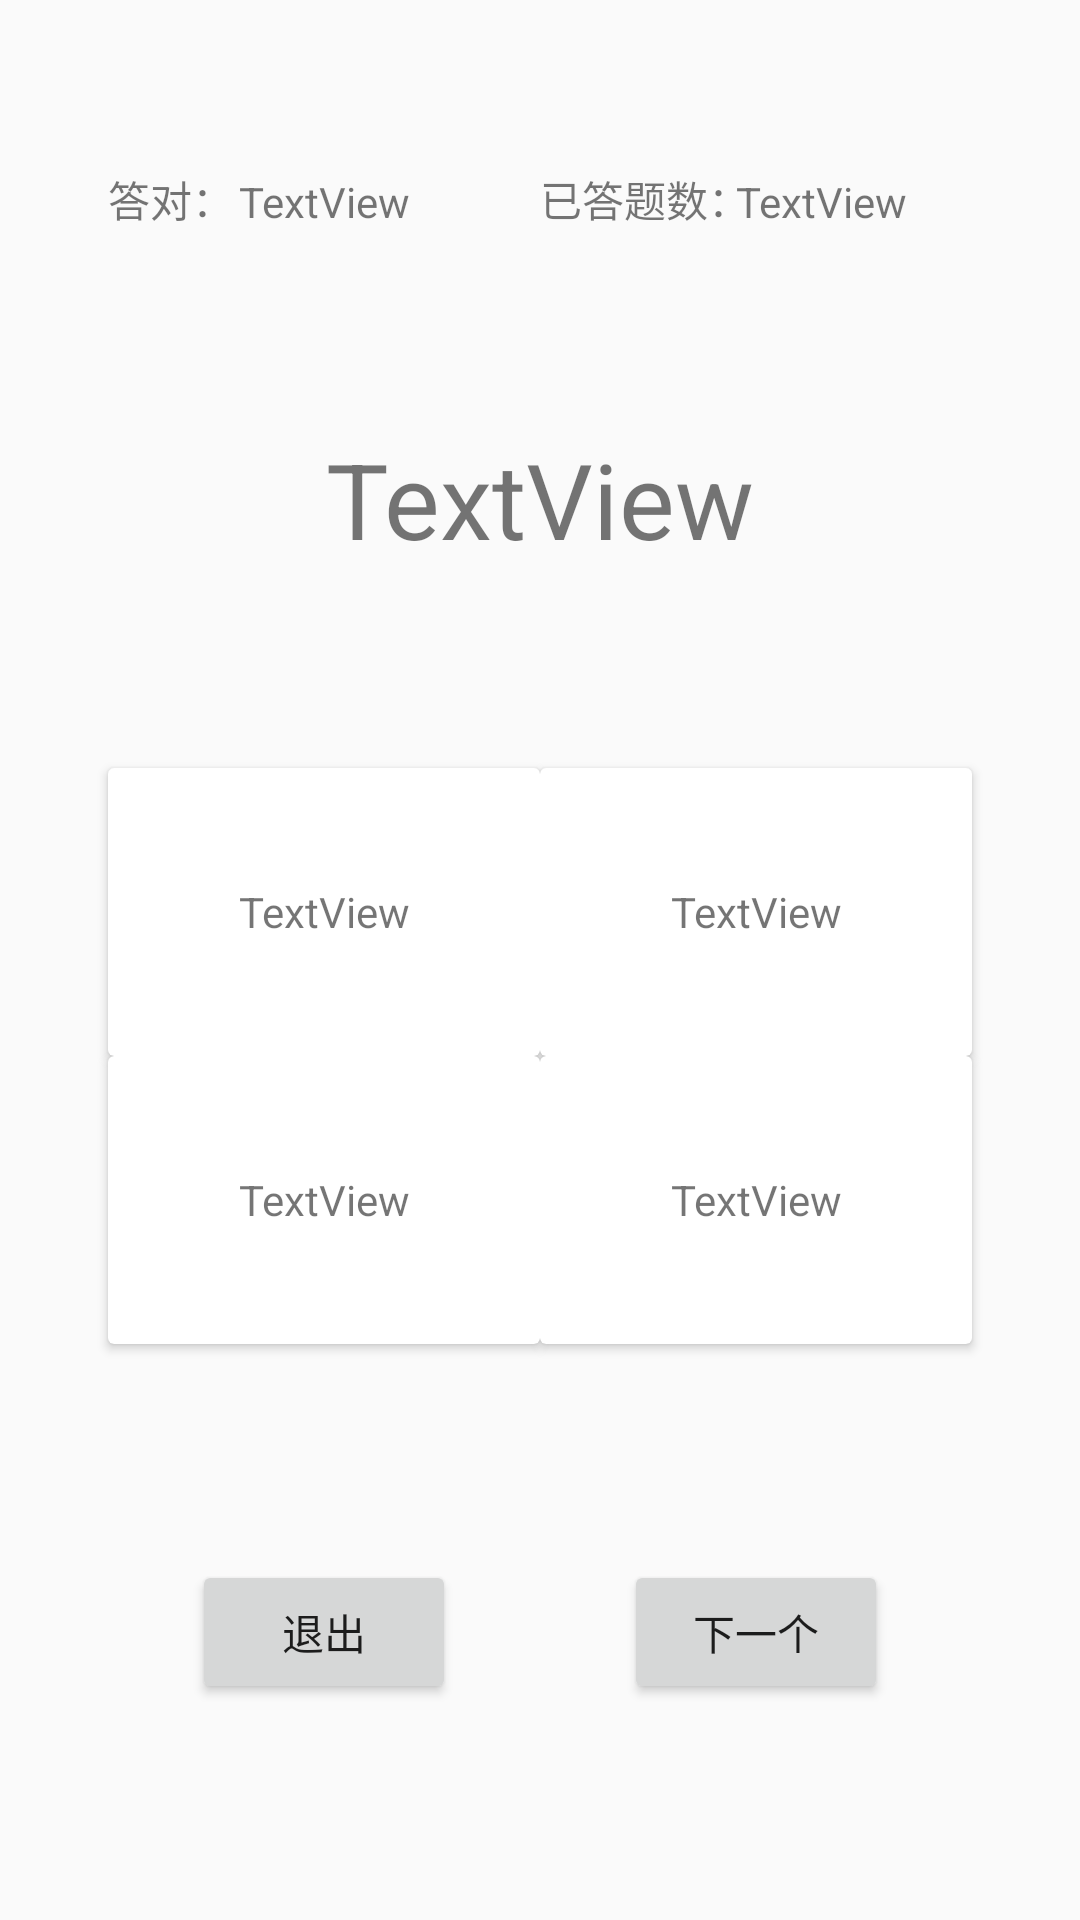

Reconstruct the res/layout file that produces this screen, plus the resources it refers to.
<!-- AndroidManifest.xml: application theme AppTheme -->
<!-- res/layout/fragment_test_game.xml -->
<?xml version="1.0" encoding="utf-8"?>
<androidx.constraintlayout.widget.ConstraintLayout xmlns:android="http://schemas.android.com/apk/res/android"
    xmlns:app="http://schemas.android.com/apk/res-auto"
    xmlns:tools="http://schemas.android.com/tools"
    android:layout_width="match_parent"
    android:layout_height="match_parent">

    <androidx.constraintlayout.widget.Guideline
        android:id="@+id/guideline4"
        android:layout_width="wrap_content"
        android:layout_height="wrap_content"
        android:orientation="horizontal"
        app:layout_constraintGuide_percent="0.12" />

    <androidx.constraintlayout.widget.Guideline
        android:id="@+id/guideline10"
        android:layout_width="wrap_content"
        android:layout_height="wrap_content"
        android:orientation="horizontal"
        app:layout_constraintGuide_percent="0.4" />

    <androidx.constraintlayout.widget.Guideline
        android:id="@+id/guideline19"
        android:layout_width="wrap_content"
        android:layout_height="wrap_content"
        android:orientation="horizontal"
        app:layout_constraintGuide_percent="0.55" />

    <androidx.constraintlayout.widget.Guideline
        android:id="@+id/guideline21"
        android:layout_width="wrap_content"
        android:layout_height="wrap_content"
        android:orientation="horizontal"
        app:layout_constraintGuide_percent="0.7" />

    <androidx.constraintlayout.widget.Guideline
        android:id="@+id/guideline8"
        android:layout_width="wrap_content"
        android:layout_height="wrap_content"
        android:orientation="vertical"
        app:layout_constraintGuide_percent="0.1" />

    <androidx.constraintlayout.widget.Guideline
        android:id="@+id/guideline16"
        android:layout_width="wrap_content"
        android:layout_height="wrap_content"
        android:orientation="vertical"
        app:layout_constraintGuide_percent="0.5" />

    <androidx.constraintlayout.widget.Guideline
        android:id="@+id/guideline9"
        android:layout_width="wrap_content"
        android:layout_height="wrap_content"
        android:orientation="vertical"
        app:layout_constraintGuide_percent="0.9" />



    <TextView
        android:id="@+id/tv_testgame_word"
        android:layout_width="wrap_content"
        android:layout_height="wrap_content"
        android:text="TextView"
        android:textSize="35sp"
        app:layout_constraintBottom_toTopOf="@+id/guideline10"
        app:layout_constraintEnd_toStartOf="@+id/guideline9"
        app:layout_constraintStart_toStartOf="@+id/guideline8"
        app:layout_constraintTop_toTopOf="@+id/guideline4" />

    <androidx.cardview.widget.CardView
        android:id="@+id/cv_testgame_a"
        android:layout_width="0dp"
        android:layout_height="0dp"
        app:layout_constraintBottom_toTopOf="@+id/guideline19"
        app:layout_constraintEnd_toStartOf="@+id/guideline16"
        app:layout_constraintStart_toStartOf="@+id/guideline8"
        app:layout_constraintTop_toTopOf="@+id/guideline10"
        >

        <TextView
            android:id="@+id/tv_testgame_a"
            android:gravity="center"
            android:layout_width="match_parent"
            android:layout_height="match_parent"
            android:text="TextView" />
    </androidx.cardview.widget.CardView>

    <androidx.cardview.widget.CardView
        android:id="@+id/cv_testgame_b"
        android:layout_width="0dp"
        android:layout_height="0dp"
        app:layout_constraintBottom_toTopOf="@+id/guideline19"
        app:layout_constraintEnd_toStartOf="@+id/guideline9"
        app:layout_constraintStart_toStartOf="@+id/guideline16"
        app:layout_constraintTop_toTopOf="@+id/guideline10">

        <TextView
            android:id="@+id/tv_testgame_b"
            android:layout_width="match_parent"
            android:layout_height="match_parent"
            android:gravity="center"
            android:text="TextView" />
    </androidx.cardview.widget.CardView>

    <androidx.cardview.widget.CardView
        android:id="@+id/cv_testgame_c"
        android:layout_width="0dp"
        android:layout_height="0dp"
        app:layout_constraintBottom_toTopOf="@+id/guideline21"
        app:layout_constraintEnd_toStartOf="@+id/guideline16"
        app:layout_constraintHorizontal_bias="0.0"
        app:layout_constraintStart_toStartOf="@+id/guideline8"
        app:layout_constraintTop_toTopOf="@+id/guideline19"
        app:layout_constraintVertical_bias="1.0" >

        <TextView
            android:id="@+id/tv_testgame_c"
            android:gravity="center"
            android:layout_width="match_parent"
            android:layout_height="match_parent"
            android:text="TextView" />
    </androidx.cardview.widget.CardView>

    <androidx.cardview.widget.CardView
        android:id="@+id/cv_testgame_d"
        android:layout_width="0dp"
        android:layout_height="0dp"
        app:layout_constraintBottom_toTopOf="@+id/guideline21"
        app:layout_constraintEnd_toStartOf="@+id/guideline9"
        app:layout_constraintStart_toStartOf="@+id/guideline16"
        app:layout_constraintTop_toTopOf="@+id/guideline19">

        <TextView
            android:id="@+id/tv_testgame_d"
            android:layout_width="match_parent"
            android:layout_height="match_parent"
            android:gravity="center"
            android:text="TextView" />
    </androidx.cardview.widget.CardView>

    <TextView
        android:id="@+id/textView5"
        android:layout_width="wrap_content"
        android:layout_height="wrap_content"
        android:text="答对："
        app:layout_constraintBottom_toTopOf="@+id/guideline4"
        app:layout_constraintStart_toStartOf="@+id/guideline8" />

    <TextView
        android:id="@+id/textView7"
        android:layout_width="wrap_content"
        android:layout_height="wrap_content"
        android:text="已答题数："
        app:layout_constraintBottom_toTopOf="@+id/guideline4"
        app:layout_constraintStart_toStartOf="@+id/guideline16" />

    <TextView
        android:id="@+id/tv_testgame_rightcount"
        android:layout_width="wrap_content"
        android:layout_height="wrap_content"
        android:text="TextView"
        app:layout_constraintBottom_toTopOf="@+id/guideline4"
        app:layout_constraintEnd_toStartOf="@+id/guideline16"
        app:layout_constraintStart_toStartOf="@+id/guideline8" />

    <TextView
        android:id="@+id/tv_testgame_total"
        android:layout_width="wrap_content"
        android:layout_height="wrap_content"
        android:text="TextView"
        app:layout_constraintBottom_toTopOf="@+id/guideline4"
        app:layout_constraintEnd_toStartOf="@+id/guideline9"
        app:layout_constraintHorizontal_bias="0.75"
        app:layout_constraintStart_toStartOf="@+id/guideline16" />

    <Button
        android:id="@+id/bt_testgame_exit"
        android:layout_width="wrap_content"
        android:layout_height="wrap_content"
        android:text="退出"
        app:layout_constraintBottom_toBottomOf="parent"
        app:layout_constraintEnd_toStartOf="@+id/guideline16"
        app:layout_constraintStart_toStartOf="@+id/guideline8"
        app:layout_constraintTop_toBottomOf="@+id/cv_testgame_c" />

    <Button
        android:id="@+id/bt_testgame_nextone"
        android:layout_width="wrap_content"
        android:layout_height="wrap_content"
        android:text="下一个"
        app:layout_constraintBottom_toBottomOf="parent"
        app:layout_constraintEnd_toStartOf="@+id/guideline9"
        app:layout_constraintStart_toStartOf="@+id/guideline16"
        app:layout_constraintTop_toTopOf="@+id/guideline21" />

</androidx.constraintlayout.widget.ConstraintLayout>
<!-- resources referenced by this layout -->
<resources>
  <style name="AppTheme" parent="Theme.AppCompat.Light.DarkActionBar">
          
          <item name="colorPrimary">@color/colorPrimary</item>
          <item name="colorPrimaryDark">@color/colorPrimaryDark</item>
          <item name="colorAccent">@color/colorAccent</item>
      </style>
  <color name="colorPrimary">#2196f3</color>
  <color name="colorPrimaryDark">#0069c0</color>
  <color name="colorAccent">#6ec6ff</color>
</resources>
